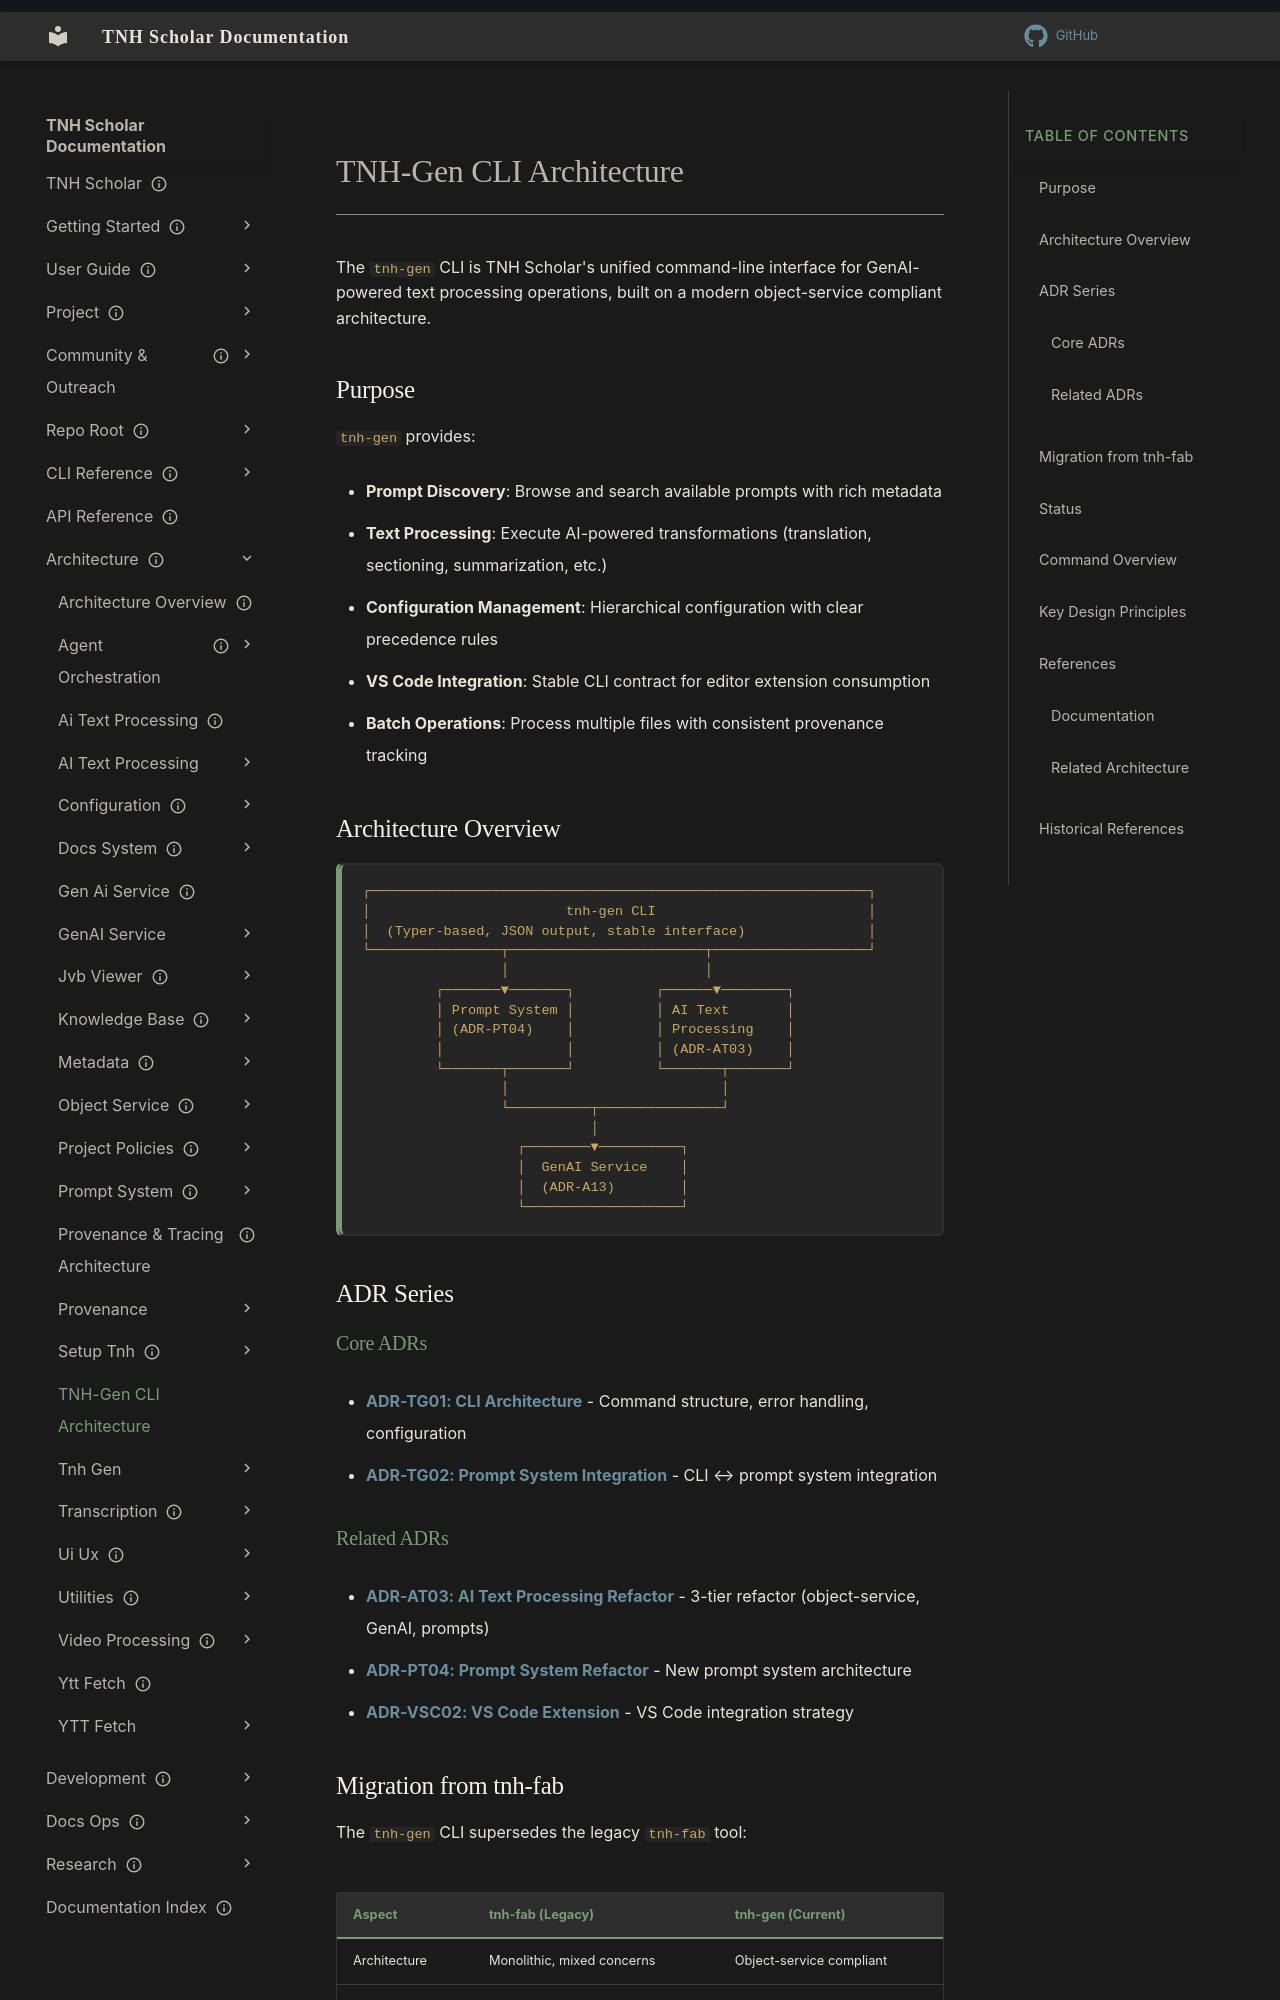

repository: aaronksolomon/tnh-scholar · page: architecture/tnh-gen/index.html · generator: mkdocs

---
title: "TNH-Gen CLI Architecture"
description: "Unified command-line interface for TNH Scholar GenAI operations"
owner: "aaronksolomon"
author: "Aaron Solomon, Claude Sonnet 4.5"
status: 
created: "2025-12-07"
auto_generated: false
---

# TNH-Gen CLI Architecture

The `tnh-gen` CLI is TNH Scholar's unified command-line interface for GenAI-powered text processing operations, built on a modern object-service compliant architecture.

## Purpose

`tnh-gen` provides:

- **Prompt Discovery**: Browse and search available prompts with rich metadata
- **Text Processing**: Execute AI-powered transformations (translation, sectioning, summarization, etc.)
- **Configuration Management**: Hierarchical configuration with clear precedence rules
- **VS Code Integration**: Stable CLI contract for editor extension consumption
- **Batch Operations**: Process multiple files with consistent provenance tracking

## Architecture Overview

```text
┌─────────────────────────────────────────────────────────────┐
│                        tnh-gen CLI                          │
│  (Typer-based, JSON output, stable interface)               │
└────────────────┬────────────────────────┬───────────────────┘
                 │                        │
         ┌───────▼───────┐          ┌──────▼────────┐
         │ Prompt System │          │ AI Text       │
         │ (ADR-PT04)    │          │ Processing    │
         │               │          │ (ADR-AT03)    │
         └───────┬───────┘          └───────┬───────┘
                 │                          │
                 └──────────┬───────────────┘
                            │
                   ┌────────▼──────────┐
                   │  GenAI Service    │
                   │  (ADR-A13)        │
                   └───────────────────┘
```

## ADR Series

### Core ADRs

- **[ADR-TG01: CLI Architecture](/architecture/tnh-gen/adr/adr-tg01-cli-architecture.md)** - Command structure, error handling, configuration
- **[ADR-TG02: Prompt System Integration](/architecture/tnh-gen/adr/adr-tg02-prompt-integration.md)** - CLI ↔ prompt system integration

### Related ADRs

- **[ADR-AT03: AI Text Processing Refactor](/architecture/ai-text-processing/adr/adr-at03-object-service-refactor.md)** - 3-tier refactor (object-service, GenAI, prompts)
- **[ADR-PT04: Prompt System Refactor](/architecture/prompt-system/adr/adr-pt04-prompt-system-refactor.md)** - New prompt system architecture
- **[ADR-VSC02: VS Code Extension](/architecture/ui-ux/vs-code-integration/adr-vsc02-tnh-gen-cli-implementation.md)** - VS Code integration strategy
